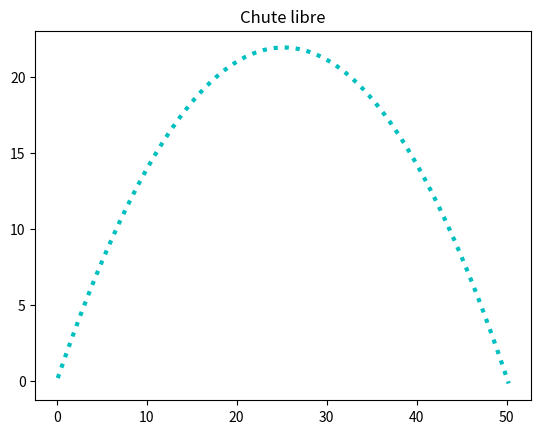

Here is the Python script that generated this plot:
import matplotlib.pyplot as plt
from math import cos, sin, pi


g=9.80665
v=24
alpha=60
x0=0
y0=0
h=0.01
r=21.35e-3
Cx=0.45
rho=1.3
S=pi*r**2
Ff=1/2*Cx*rho*S

""" #laminaire
eta=0.018e-3
k=6*pi*eta*r
"""


x=x0
y=y0
t=0
vx=v*cos(alpha*pi/180)
vy=v*sin(alpha*pi/180)


xlist=[]
ylist=[]

i=0

while y>=0:
    x=x+vx*h
    y=y+vy*h
    t=t+h
    vx=vx-Ff*h*vx**2
    vy=vy-h*(g+Ff*vy**2)

    xlist.append(x)
    ylist.append(y)

    i=i+1


plt.title('Chute libre')

plt.plot(xlist, ylist, 'c', linewidth=3,linestyle=':')

plt.show()
